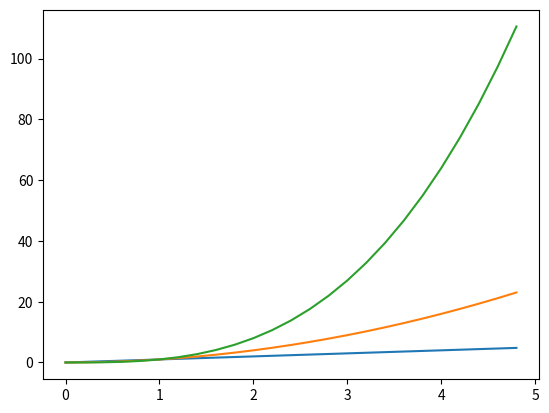

Here is the Python script that generated this plot:
import numpy as np
import matplotlib.pyplot as plt

# evenly sampled time at 200ms intervals
t = np.arange(0., 5., 0.2)

# red dashes, blue squares and green triangles
plt.plot(t, t,  t, t**2,  t, t**3)
plt.show()
